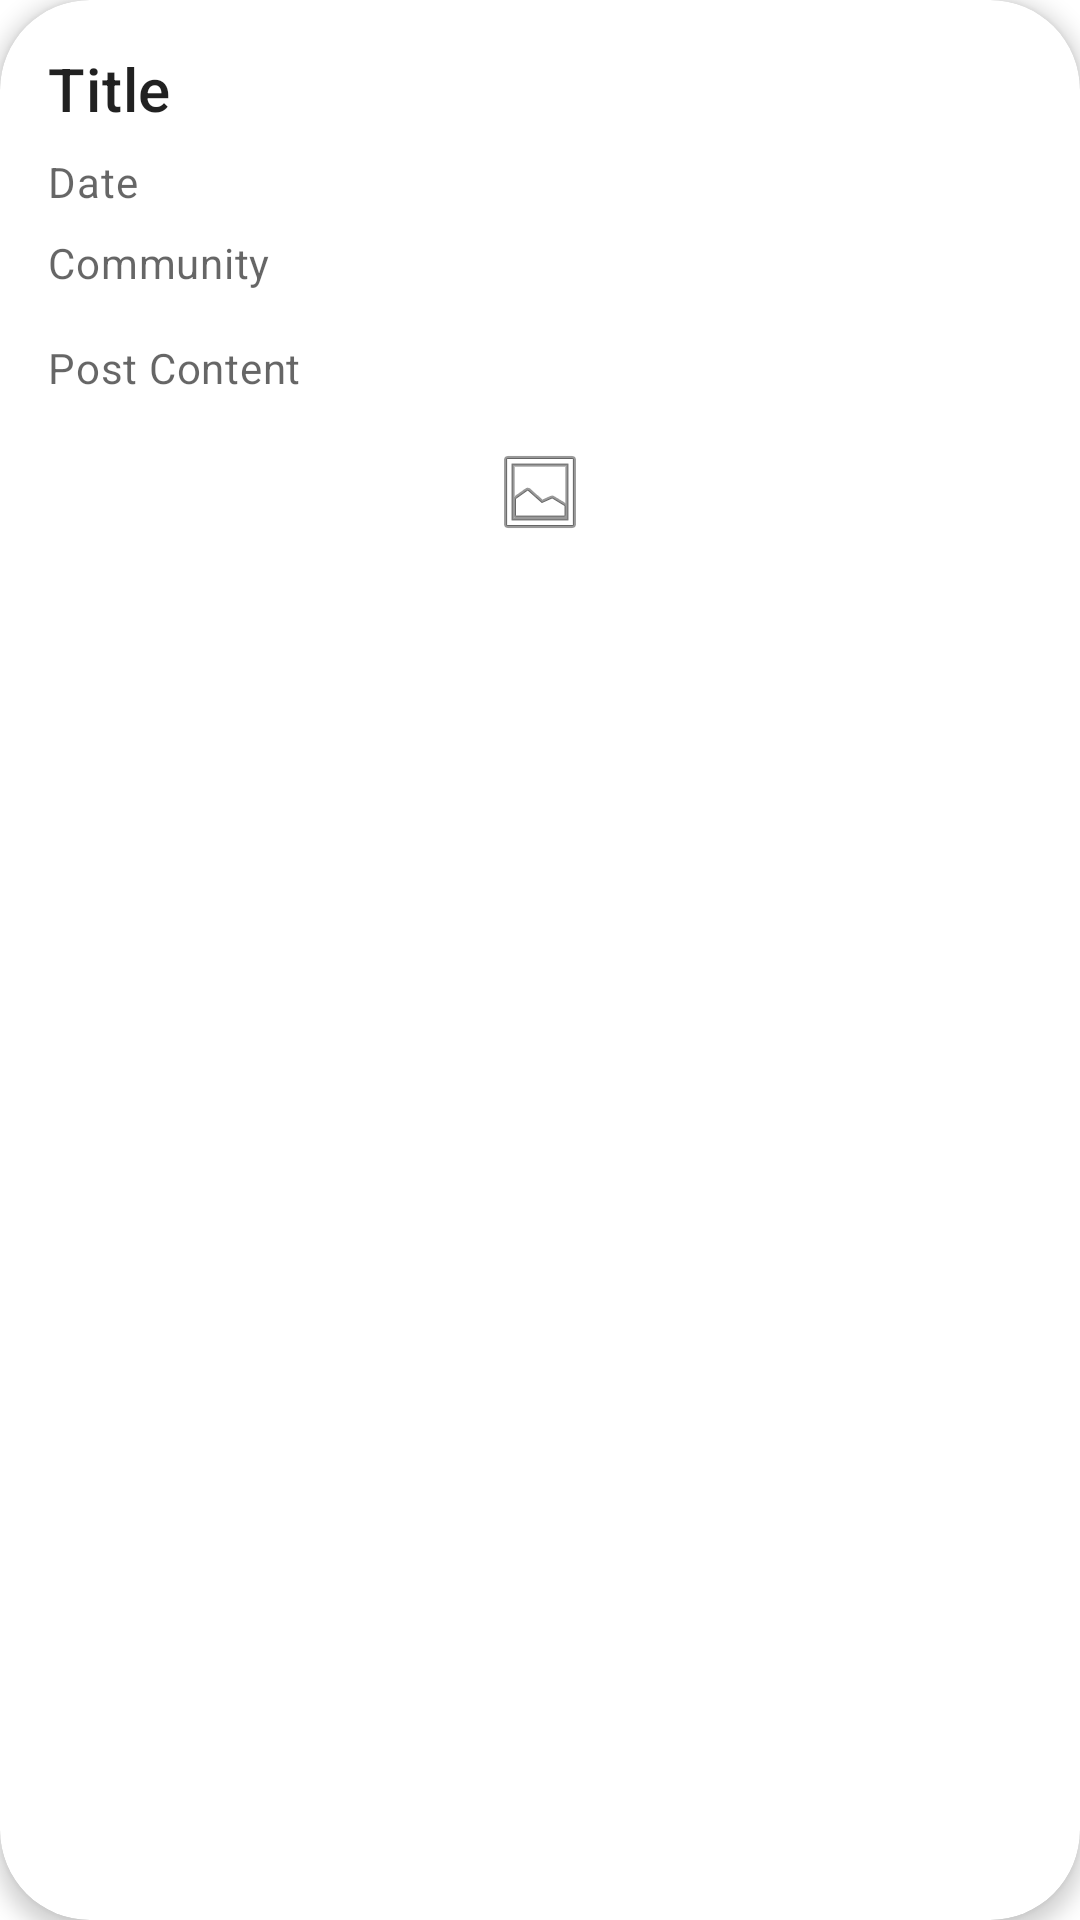

This screen was rendered from an Android layout file. Write that file and the resources it references.
<!-- AndroidManifest.xml: application theme Theme.Zazi -->
<!-- res/layout/bookmark_card.xml -->
<?xml version="1.0" encoding="utf-8"?>
<com.google.android.material.card.MaterialCardView xmlns:android="http://schemas.android.com/apk/res/android"
    xmlns:app="http://schemas.android.com/apk/res-auto"
    xmlns:tools="http://schemas.android.com/tools"
    android:id="@+id/cardviewThree"
    app:cardElevation="4dp"
    android:clipChildren="true"
    android:layout_width="match_parent"
    android:layout_height="wrap_content"
    android:layout_gravity="center"
    android:layout_marginLeft="10dp"
    android:layout_marginTop="5dp"
    android:layout_marginRight="10dp"
    android:layout_marginBottom="20dp"
    android:minHeight="100dp"
    app:cardCornerRadius="30dp"
    android:background="?attr/selectableItemBackgroundBorderless">

    <LinearLayout
        android:layout_width="match_parent"
        android:layout_height="wrap_content"
        android:orientation="vertical"
        android:padding="16dp">


        <TextView
            android:id="@+id/display_nameThree"
            android:layout_width="wrap_content"
            android:layout_height="wrap_content"
            android:text="@string/title"
            android:textAppearance="?attr/textAppearanceHeadline6" />

        <TextView
            android:id="@+id/dateTime_TVThree"
            android:layout_width="wrap_content"
            android:layout_height="wrap_content"
            android:layout_marginTop="8dp"
            android:text="@string/date"
            android:textAppearance="?attr/textAppearanceBody2"
            android:textColor="?android:attr/textColorSecondary" />

        <TextView
            android:id="@+id/community_TVThree"
            android:layout_width="wrap_content"
            android:layout_height="wrap_content"
            android:layout_marginTop="8dp"
            android:text="@string/community"
            android:textAppearance="?attr/textAppearanceBody2"
            android:textColor="?android:attr/textColorSecondary" />

        <TextView
            android:id="@+id/post_contentThree"
            android:layout_width="wrap_content"
            android:layout_height="wrap_content"
            android:layout_marginTop="16dp"
            android:text="@string/post_content"
            android:textAppearance="?attr/textAppearanceBody2"
            android:textColor="?android:attr/textColorSecondary" />

        <TextView
            android:id="@+id/postIDThree"
            android:layout_width="wrap_content"
            android:layout_height="wrap_content"
            android:layout_marginTop="16dp"
            android:text="@string/post_id"
            android:textAppearance="?attr/textAppearanceBody2"
            android:textColor="?android:attr/textColorSecondary"
            android:visibility="gone" />

        <ImageView
            android:id="@+id/postPic_IVThree"
            android:layout_width="match_parent"
            android:layout_height="wrap_content"
            android:layout_marginTop="16dp"
            app:srcCompat="@android:drawable/ic_menu_gallery"
            tools:ignore="ImageContrastCheck"
            android:contentDescription="@string/todo" />
    </LinearLayout>


</com.google.android.material.card.MaterialCardView>
<!-- resources referenced by this layout -->
<resources>
  <string name="community">Community</string>
  <string name="date">Date</string>
  <string name="post_content">Post Content</string>
  <string name="post_id">Post ID</string>
  <string name="title">Title</string>
  <string name="todo">TODO</string>
  <style name="Theme.Zazi" parent="Theme.MaterialComponents.Light.DarkActionBar">
          
          <item name="colorPrimary">@color/blue_200</item>
          <item name="colorPrimaryVariant">@color/blue_700</item>
          <item name="colorOnPrimary">@color/white</item>
          
          <item name="colorSecondary">@color/blue_200</item>
          <item name="colorSecondaryVariant">@color/blue_500</item>
          <item name="colorOnSecondary">@color/black</item>
          
          <item name="android:statusBarColor" tools:targetApi="l">?attr/colorPrimaryVariant</item>
          
          <item name="overlapAnchor">false</item>
          <item name="android:dropDownVerticalOffset">?attr/actionBarSize</item>
      </style>
  <color name="blue_200">#0094c6</color>
  <color name="blue_700">#006695</color>
  <color name="white">#FFFFFFFF</color>
  <color name="blue_500">#5cc4f9</color>
  <color name="black">#FF000000</color>
</resources>
